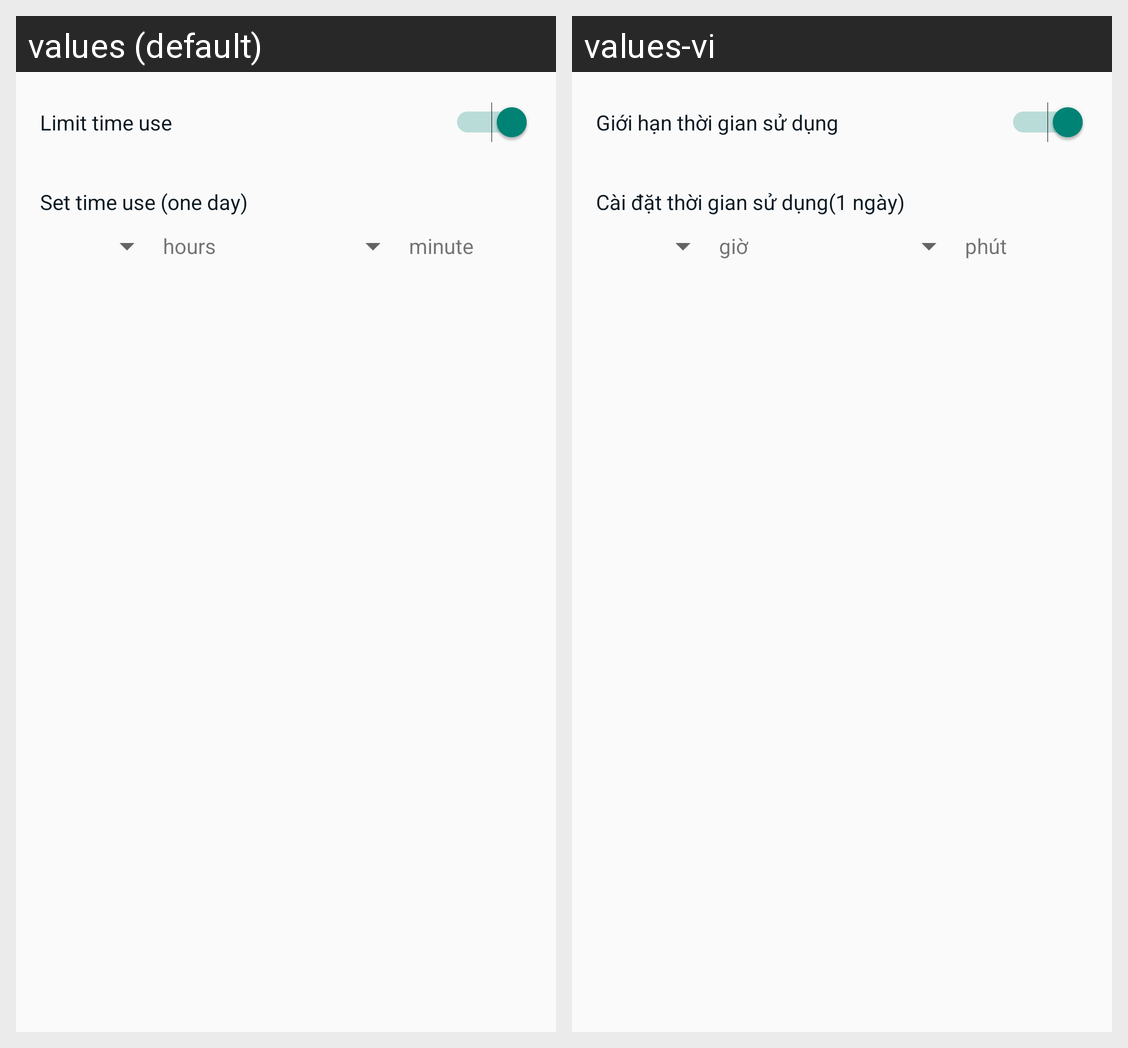

This grid shows one Android layout under two languages. Give, for every string resource on the screen, its name, the default text and each shown locale's text.
Android screen res/layout/fragment_rules.xml rendered under 2 locales, left to right: values (default), values-vi. Device: Nexus 5 (rendered at 1080×1920; each locale shown at half size, 540×960, under a caption strip naming it); theme Theme.AppCompat.Light.NoActionBar.
Strings drawn on this screen, with the default value and each locale's value (text and hints the layout hard-codes, and strings that could not be matched under every locale, appear in the picture but are not listed):

monitor_time_use
  values: Limit time use
  values-vi: Giới hạn thời gian sử dụng

set_time_use
  values: Set time use (one day)
  values-vi: Cài đặt thời gian sử dụng(1 ngày)

hours
  values: hours
  values-vi: giờ

minute
  values: minute
  values-vi: phút
